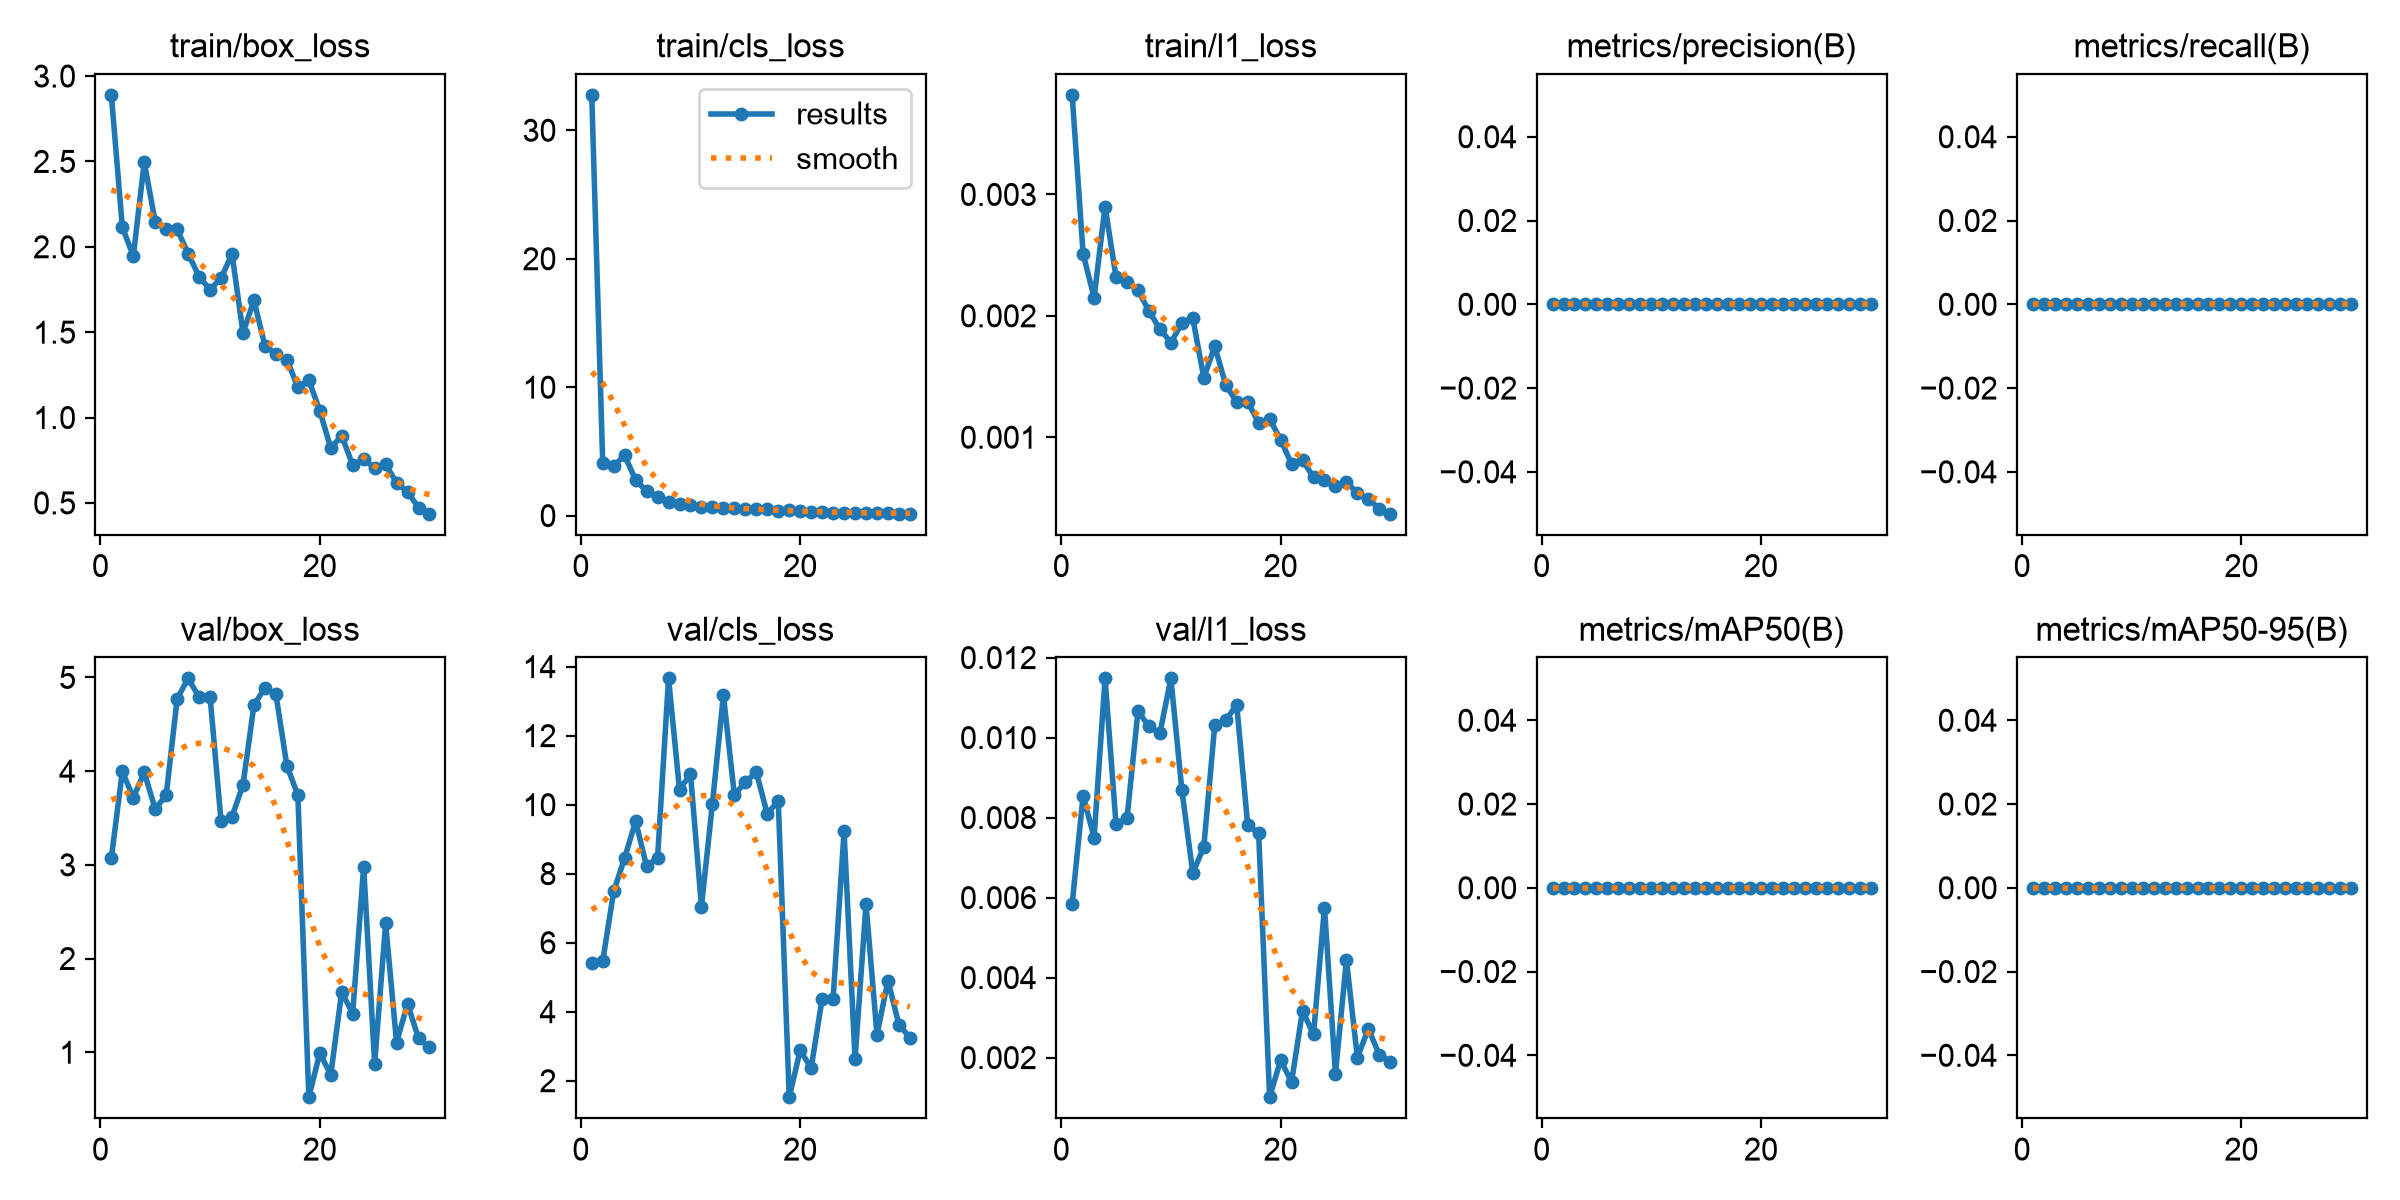

The file beside this chart, header and first rows:
epoch, time, train/box_loss, train/cls_loss, train/l1_loss, metrics/precision(B), metrics/recall(B), metrics/mAP50(B), metrics/mAP50-95(B), val/box_loss, val/cls_loss, val/l1_loss, lr/pg0, lr/pg1, lr/pg2
1, 10.38, 2.89, 32.76, 0.00382, 0, 0, 0, 0, 3.074, 5.413, 0.00584, 0.003214, 0.003214, 0.07107
2, 20.35, 2.116, 4.12, 0.00251, 0, 0, 0, 0, 3.996, 5.465, 0.00855, 0.006332, 0.006332, 0.04086
3, 30.31, 1.945, 3.856, 0.00215, 0, 0, 0, 0, 3.717, 7.489, 0.0075, 0.009229, 0.009229, 0.01042
4, 40.25, 2.495, 4.697, 0.0029, 0, 0, 0, 0, 3.986, 8.456, 0.01148, 0.00901, 0.00901, 0.00901
5, 50.21, 2.145, 2.763, 0.00232, 0, 0, 0, 0, 3.595, 9.52, 0.00783, 0.00868, 0.00868, 0.00868
6, 60.11, 2.104, 1.903, 0.00228, 0, 0, 0, 0, 3.745, 8.22, 0.00798, 0.00835, 0.00835, 0.00835
7, 69.91, 2.102, 1.421, 0.00221, 0, 0, 0, 0, 4.772, 8.466, 0.01066, 0.00802, 0.00802, 0.00802
8, 79.62, 1.96, 1.069, 0.00204, 0, 0, 0, 0, 4.99, 13.66, 0.01028, 0.00769, 0.00769, 0.00769
9, 89, 1.825, 0.9272, 0.00189, 0, 0, 0, 0, 4.79, 10.43, 0.01011, 0.00736, 0.00736, 0.00736
10, 98.17, 1.749, 0.7991, 0.00178, 0, 0, 0, 0, 4.791, 10.89, 0.01148, 0.00703, 0.00703, 0.00703
11, 107.2, 1.816, 0.6965, 0.00194, 0, 0, 0, 0, 3.465, 7.047, 0.00869, 0.0067, 0.0067, 0.0067
12, 116.9, 1.959, 0.6681, 0.00198, 0, 0, 0, 0, 3.514, 10.03, 0.00661, 0.00637, 0.00637, 0.00637
13, 126.3, 1.496, 0.5734, 0.00149, 0, 0, 0, 0, 3.853, 13.17, 0.00727, 0.00604, 0.00604, 0.00604
14, 136.2, 1.686, 0.5658, 0.00175, 0, 0, 0, 0, 4.706, 10.28, 0.01031, 0.00571, 0.00571, 0.00571
15, 146, 1.42, 0.545, 0.00143, 0, 0, 0, 0, 4.887, 10.65, 0.01043, 0.00538, 0.00538, 0.00538
16, 155.5, 1.371, 0.4882, 0.00129, 0, 0, 0, 0, 4.82, 10.94, 0.01082, 0.00505, 0.00505, 0.00505
17, 165.1, 1.339, 0.4806, 0.00129, 0, 0, 0, 0, 4.057, 9.728, 0.00781, 0.00472, 0.00472, 0.00472
18, 174.4, 1.177, 0.3922, 0.00112, 0, 0, 0, 0, 3.745, 10.12, 0.00761, 0.00439, 0.00439, 0.00439
19, 183.8, 1.219, 0.4138, 0.00115, 0, 0, 0, 0, 0.5202, 1.523, 0.00101, 0.00406, 0.00406, 0.00406
20, 193.2, 1.04, 0.3567, 0.00098, 0, 0, 0, 0, 0.991, 2.881, 0.00194, 0.00373, 0.00373, 0.00373
21, 202.6, 0.8208, 0.2825, 0.00078, 0, 0, 0, 0, 0.7596, 2.37, 0.00139, 0.0034, 0.0034, 0.0034
22, 212, 0.8945, 0.313, 0.00081, 0, 0, 0, 0, 1.644, 4.373, 0.00317, 0.00307, 0.00307, 0.00307
23, 221.4, 0.7214, 0.2437, 0.00067, 0, 0, 0, 0, 1.412, 4.376, 0.00258, 0.00274, 0.00274, 0.00274
24, 230.8, 0.7564, 0.2361, 0.00065, 0, 0, 0, 0, 2.981, 9.225, 0.00575, 0.00241, 0.00241, 0.00241
25, 240.6, 0.7037, 0.2163, 0.0006, 0, 0, 0, 0, 0.8766, 2.621, 0.0016, 0.00208, 0.00208, 0.00208
26, 250.1, 0.7261, 0.2201, 0.00063, 0, 0, 0, 0, 2.374, 7.121, 0.00444, 0.00175, 0.00175, 0.00175
27, 259.5, 0.6182, 0.2102, 0.00054, 0, 0, 0, 0, 1.104, 3.335, 0.002, 0.00142, 0.00142, 0.00142
28, 269.4, 0.5639, 0.1943, 0.00049, 0, 0, 0, 0, 1.519, 4.901, 0.00272, 0.00109, 0.00109, 0.00109
29, 278.8, 0.4725, 0.1593, 0.00041, 0, 0, 0, 0, 1.148, 3.624, 0.00207, 0.00076, 0.00076, 0.00076
30, 288.4, 0.4368, 0.1512, 0.00037, 0, 0, 0, 0, 1.051, 3.246, 0.0019, 0.00043, 0.00043, 0.00043
